Photos from the image-classification dataset "pics" in the GitHub repository jgmeyerucsd/drug-class. Its 12 classes are: anti-infective, anti-inflammatory, antineoplastic, cardio, cns, dermatologic, gastrointestinal, hematologic, lipid regulating, reproductive control, respiratory system, urological.

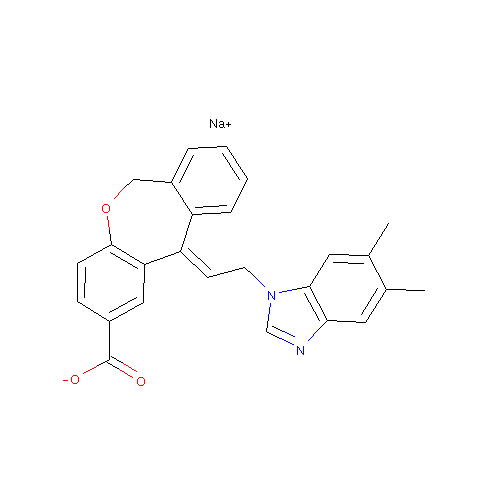
Label: hematologic

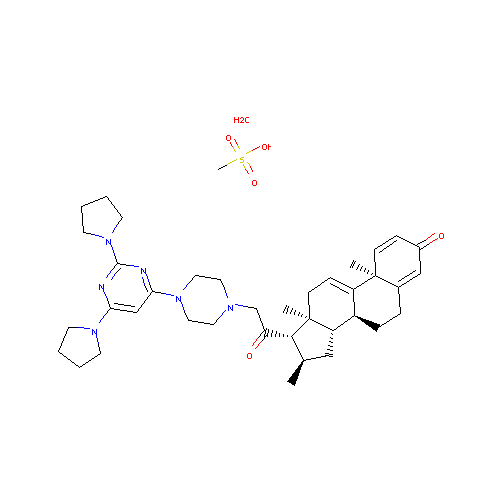
Label: cns

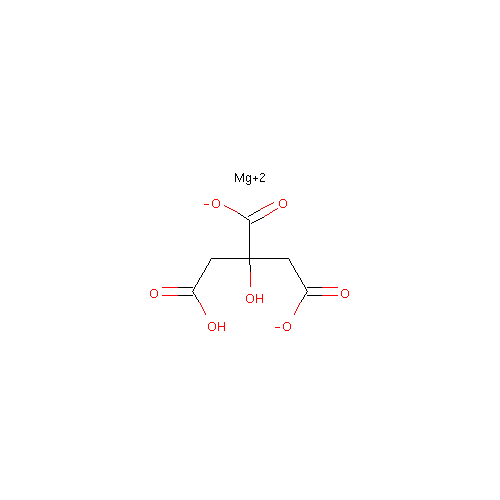
Label: gastrointestinal

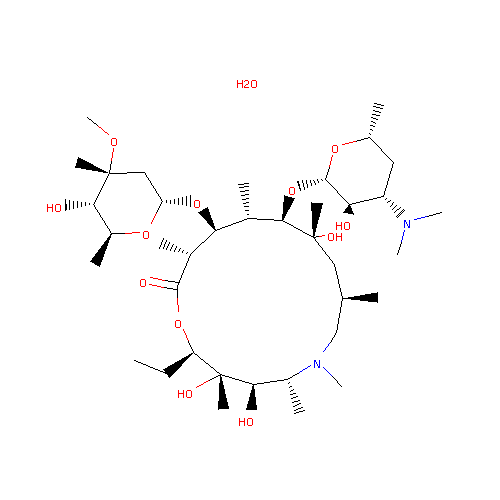
Label: anti-infective

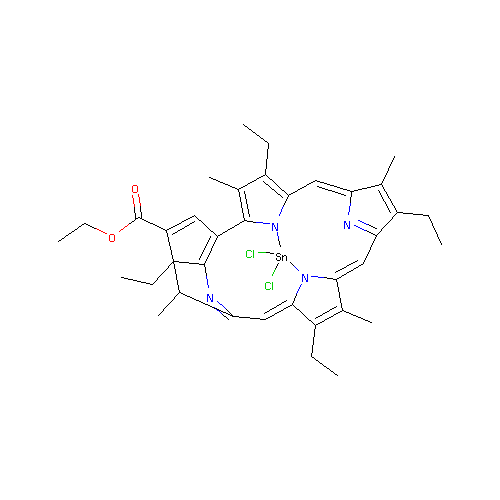
Label: dermatologic

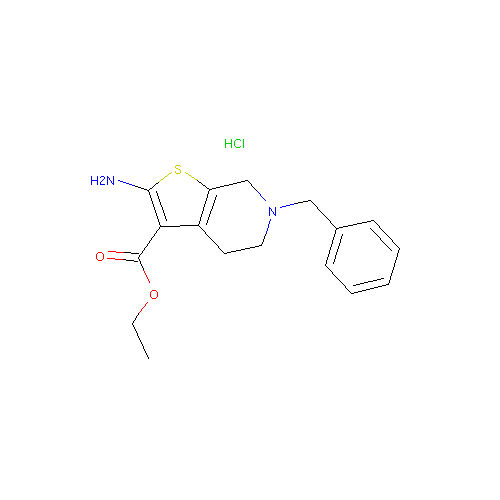
Label: anti-inflammatory
